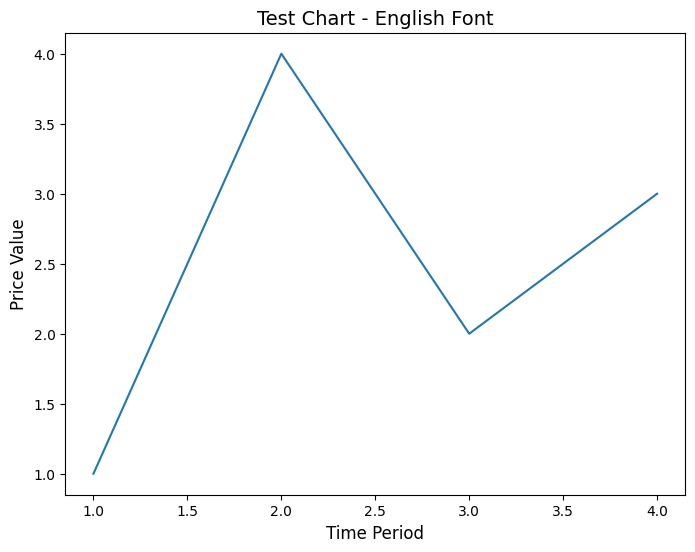

Here is the Python script that generated this plot:
#!/usr/bin/env python3
"""
차트 폰트 문제 해결
"""

import matplotlib.pyplot as plt
import matplotlib.font_manager as fm
import os

def fix_matplotlib_fonts():
    """matplotlib 폰트 설정 수정"""
    
    print("🔧 matplotlib 폰트 설정 수정 중...")
    
    try:
        # 기본 폰트를 영어 폰트로 설정
        plt.rcParams['font.family'] = 'DejaVu Sans'
        plt.rcParams['font.sans-serif'] = ['DejaVu Sans', 'Arial', 'Liberation Sans']
        plt.rcParams['axes.unicode_minus'] = False
        
        # 한글 폰트 사용 안함
        plt.rcParams['font.size'] = 10
        plt.rcParams['axes.titlesize'] = 14
        plt.rcParams['axes.labelsize'] = 12
        plt.rcParams['xtick.labelsize'] = 10
        plt.rcParams['ytick.labelsize'] = 10
        plt.rcParams['legend.fontsize'] = 10
        
        print("✅ matplotlib 폰트 설정 완료")
        
        # 테스트 차트 생성
        fig, ax = plt.subplots(figsize=(8, 6))
        ax.plot([1, 2, 3, 4], [1, 4, 2, 3])
        ax.set_title('Test Chart - English Font')
        ax.set_xlabel('Time Period')
        ax.set_ylabel('Price Value')
        
        # 테스트 이미지 저장
        test_path = 'output/test_font_chart.png'
        os.makedirs('output', exist_ok=True)
        plt.savefig(test_path, dpi=300, bbox_inches='tight')
        plt.close()
        
        print(f"✅ 테스트 차트 생성: {test_path}")
        return True
        
    except Exception as e:
        print(f"❌ 폰트 설정 실패: {e}")
        return False

def update_data_analysis_agent():
    """data_analysis_agent.py의 차트 생성 부분 수정"""
    
    print("🔧 data_analysis_agent.py 차트 생성 부분 수정...")
    
    try:
        # 파일 읽기
        with open('agents/data_analysis_agent.py', 'r', encoding='utf-8') as f:
            content = f.read()
        
        # matplotlib 설정 추가
        matplotlib_setup = '''
import matplotlib.pyplot as plt
import matplotlib
matplotlib.use('Agg')  # GUI 백엔드 사용 안함
plt.rcParams['font.family'] = 'DejaVu Sans'
plt.rcParams['font.sans-serif'] = ['DejaVu Sans', 'Arial', 'Liberation Sans']
plt.rcParams['axes.unicode_minus'] = False
plt.rcParams['font.size'] = 10
plt.rcParams['axes.titlesize'] = 14
plt.rcParams['axes.labelsize'] = 12
'''
        
        # import 부분 뒤에 matplotlib 설정 추가
        if 'matplotlib.use(' not in content:
            import_end = content.find('class DataAnalysisAgent:')
            if import_end != -1:
                content = content[:import_end] + matplotlib_setup + '\n' + content[import_end:]
        
        # 파일 저장
        with open('agents/data_analysis_agent.py', 'w', encoding='utf-8') as f:
            f.write(content)
        
        print("✅ data_analysis_agent.py 수정 완료")
        return True
        
    except Exception as e:
        print(f"❌ data_analysis_agent.py 수정 실패: {e}")
        return False

if __name__ == "__main__":
    print("🚀 차트 폰트 문제 해결 시작")
    print("=" * 50)
    
    success1 = fix_matplotlib_fonts()
    success2 = update_data_analysis_agent()
    
    if success1 and success2:
        print("\n🎉 차트 폰트 문제 해결 완료!")
        print("📊 이제 모든 차트가 영어로 표시됩니다.")
    else:
        print("\n❌ 일부 수정에 실패했습니다.")
